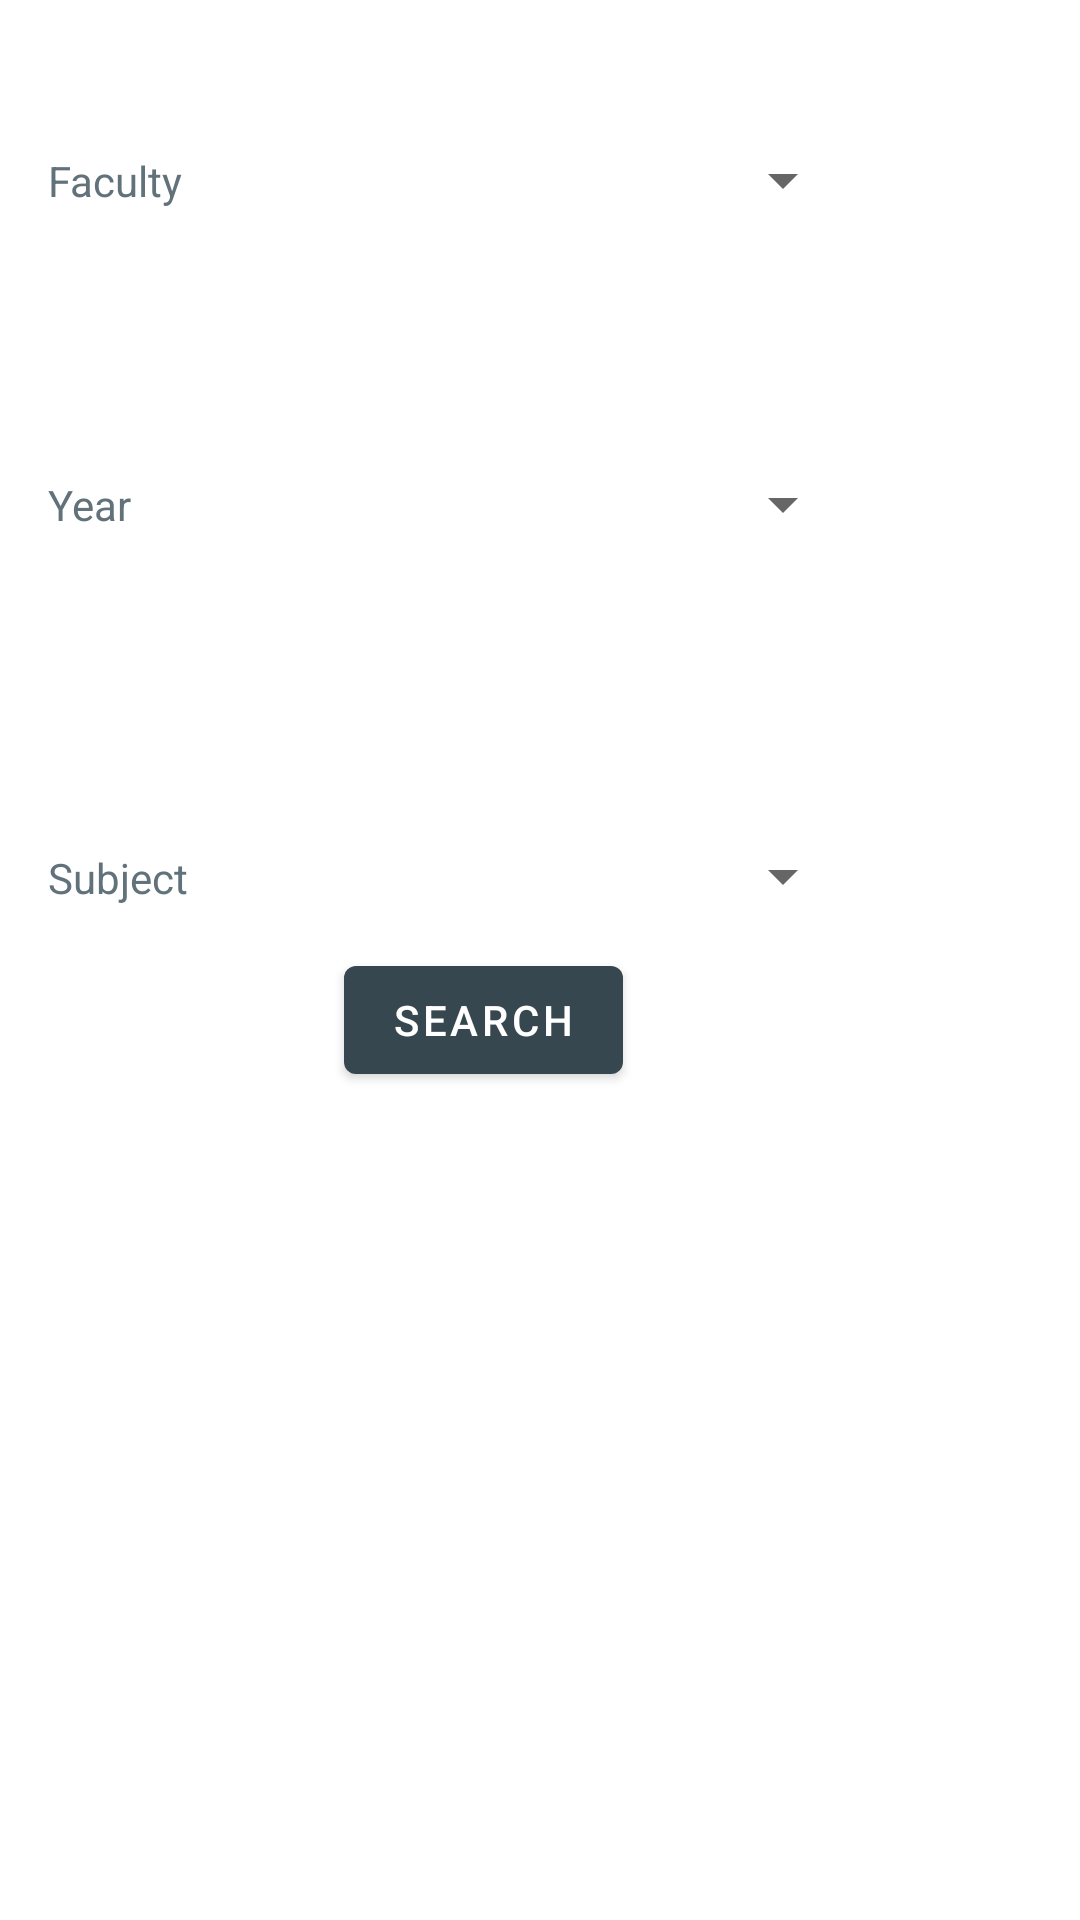

The Android layout XML behind this screen, and the referenced resources:
<!-- AndroidManifest.xml: application theme Theme.Khatmah -->
<!-- res/layout/activity_start_two.xml -->
<?xml version="1.0" encoding="utf-8"?>
<androidx.constraintlayout.widget.ConstraintLayout xmlns:android="http://schemas.android.com/apk/res/android"
    xmlns:app="http://schemas.android.com/apk/res-auto"
    xmlns:tools="http://schemas.android.com/tools"
    android:layout_width="match_parent"
    android:layout_height="match_parent"
    tools:context=".ui.main.StartActivityTwo">

    <Spinner
        android:id="@+id/spinnerJuz"
        android:layout_width="wrap_content"
        android:layout_height="wrap_content"
        android:layout_marginTop="36dp"
        android:ellipsize="marquee"
        android:minHeight="48dp"
        android:singleLine="true"
        android:text="[Select a faculty...]"
        android:textColor="#808080"
        android:textSize="18sp"
        app:layout_constraintEnd_toEndOf="parent"
        app:layout_constraintHorizontal_bias="0.76"
        app:layout_constraintStart_toStartOf="parent"
        app:layout_constraintTop_toTopOf="parent" />

    <TextView
        android:id="@+id/xtPage"
        android:layout_width="wrap_content"
        android:layout_height="wrap_content"
        android:layout_marginStart="16dp"
        android:text="Subject"
        app:layout_constraintBottom_toBottomOf="@+id/spinnerPage"
        app:layout_constraintStart_toStartOf="parent"
        app:layout_constraintTop_toTopOf="@+id/spinnerPage"
        app:layout_constraintVertical_bias="0.517" />

    <Spinner
        android:id="@+id/spinnerSurah"
        android:layout_width="wrap_content"
        android:layout_height="wrap_content"
        android:layout_marginTop="60dp"
        android:minHeight="48dp"
        app:layout_constraintEnd_toEndOf="parent"
        app:layout_constraintHorizontal_bias="0.76"
        app:layout_constraintStart_toStartOf="parent"
        app:layout_constraintTop_toBottomOf="@+id/spinnerJuz" />

    <TextView
        android:id="@+id/txtSurah"
        android:layout_width="wrap_content"
        android:layout_height="wrap_content"
        android:layout_marginStart="16dp"
        android:text="Year"
        app:layout_constraintBottom_toBottomOf="@+id/spinnerSurah"
        app:layout_constraintStart_toStartOf="parent"
        app:layout_constraintTop_toTopOf="@+id/spinnerSurah" />

    <TextView
        android:id="@+id/txtJuz"
        android:layout_width="wrap_content"
        android:layout_height="wrap_content"
        android:layout_marginStart="16dp"
        android:text="Faculty"
        app:layout_constraintBottom_toBottomOf="@+id/spinnerJuz"
        app:layout_constraintStart_toStartOf="parent"
        app:layout_constraintTop_toTopOf="@+id/spinnerJuz" />

    <Spinner
        android:id="@+id/spinnerPage"
        android:layout_width="wrap_content"
        android:layout_height="wrap_content"
        android:minHeight="48dp"
        app:layout_constraintBottom_toTopOf="@+id/btnSearch"
        app:layout_constraintEnd_toEndOf="parent"
        app:layout_constraintHorizontal_bias="0.76"
        app:layout_constraintStart_toStartOf="parent" />


    <Button
        android:id="@+id/btnSearch"
        android:layout_width="wrap_content"
        android:layout_height="wrap_content"
        android:layout_marginBottom="276dp"
        android:text="search"
        app:layout_constraintBottom_toBottomOf="parent"
        app:layout_constraintEnd_toEndOf="parent"
        app:layout_constraintHorizontal_bias="0.43"
        app:layout_constraintStart_toStartOf="parent" />

    <TextView
        android:id="@+id/schedule"
        android:layout_width="match_parent"
        android:layout_height="92dp"
        android:gravity="center"
        app:layout_constraintEnd_toEndOf="parent"
        app:layout_constraintStart_toStartOf="parent"
        app:layout_constraintTop_toBottomOf="@+id/btnSearch" />

    <TextView
        android:id="@+id/schedule2"
        android:layout_width="match_parent"
        android:layout_height="92dp"
        android:gravity="center"
        app:layout_constraintBottom_toBottomOf="parent"
        app:layout_constraintEnd_toEndOf="parent"
        app:layout_constraintStart_toStartOf="parent"
        app:layout_constraintTop_toBottomOf="@+id/schedule" />

</androidx.constraintlayout.widget.ConstraintLayout>
<!-- resources referenced by this layout -->
<resources>
  <style name="Theme.Khatmah" parent="Theme.MaterialComponents.Light.DarkActionBar">
          
          <item name="colorPrimary">@color/purple_500</item>
          <item name="colorPrimaryVariant">@color/purple_700</item>
          <item name="colorOnPrimary">@color/white</item>
  
          <item name="android:textColor">@color/purple_200</item>
          <item name="backgroundColor">@color/white</item>
          
          <item name="android:statusBarColor" tools:targetApi="l">?attr/colorPrimaryVariant</item>
          
          <item name="android:forceDarkAllowed" tools:targetApi="q">false</item>
      </style>
  <color name="purple_500">#37474f</color>
  <color name="purple_700">#102027</color>
  <color name="white">#FFFFFFFF</color>
  <color name="purple_200">#62727b</color>
</resources>
